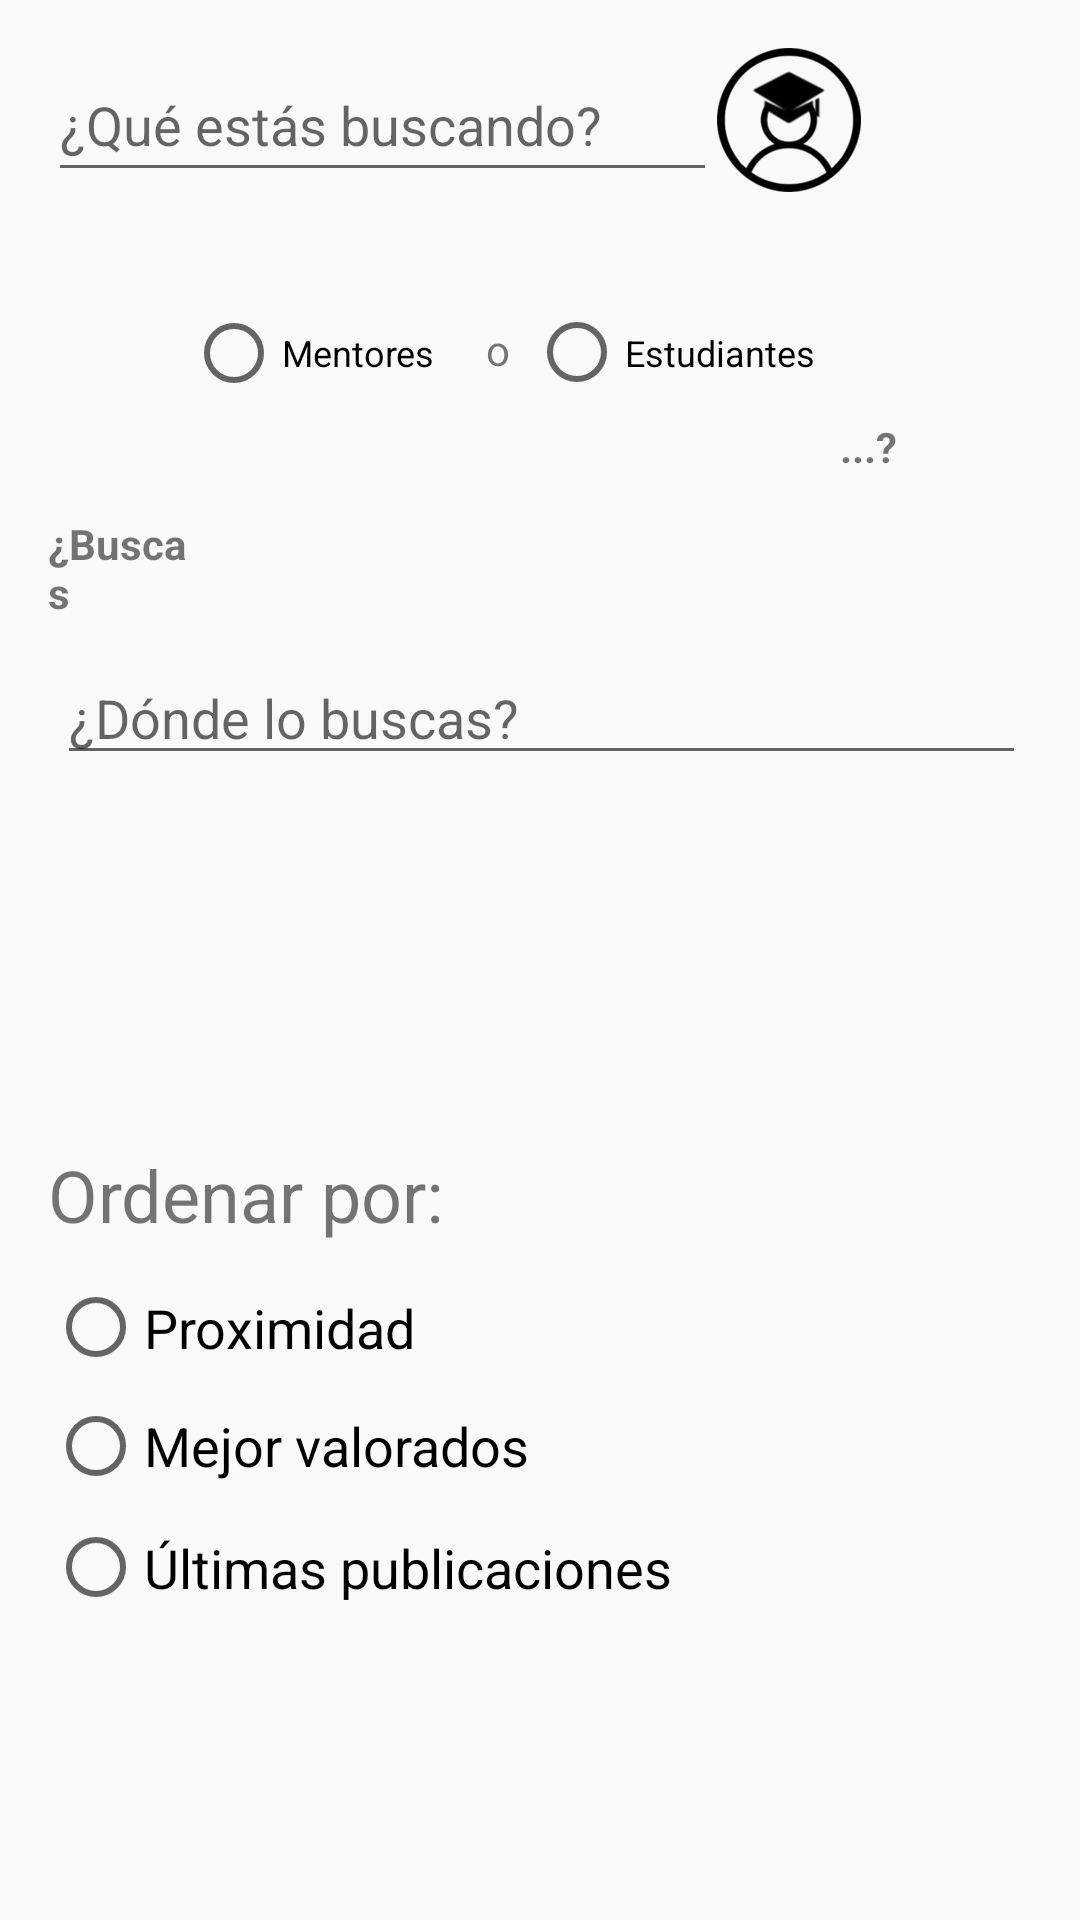

Reconstruct the res/layout file that produces this screen, plus the resources it refers to.
<!-- AndroidManifest.xml: application theme AppTheme -->
<!-- res/layout/activity_filtros_guapos.xml -->
<?xml version="1.0" encoding="utf-8"?>
<android.support.constraint.ConstraintLayout xmlns:android="http://schemas.android.com/apk/res/android"
    xmlns:app="http://schemas.android.com/apk/res-auto"
    xmlns:tools="http://schemas.android.com/tools"
    android:layout_width="match_parent"
    android:layout_height="match_parent"
    tools:context="sixpi.profesoradjunto.activities.FiltrosGuaposActivity">

    //HOLA

    <ImageView
        android:id="@+id/imageView3"
        android:layout_width="wrap_content"
        android:layout_height="wrap_content"
        app:srcCompat="@drawable/perfil"
        tools:layout_constraintTop_creator="1"
        tools:layout_constraintRight_creator="1"
        android:layout_marginEnd="73dp"
        app:layout_constraintRight_toRightOf="parent"
        android:layout_marginTop="16dp"
        app:layout_constraintTop_toTopOf="parent" />

    <EditText
        android:id="@+id/editText3"
        android:layout_width="0dp"
        android:layout_height="0dp"
        android:ems="10"
        android:hint="¿Qué estás buscando?"
        android:inputType="textPersonName"
        app:layout_constraintRight_toLeftOf="@+id/imageView3"
        tools:layout_constraintTop_creator="1"
        tools:layout_constraintRight_creator="1"
        tools:layout_constraintBottom_creator="1"
        app:layout_constraintBottom_toBottomOf="@+id/imageView3"
        tools:layout_constraintLeft_creator="1"
        app:layout_constraintLeft_toLeftOf="@+id/textView2"
        app:layout_constraintTop_toTopOf="@+id/imageView3" />

    <TextView
        android:id="@+id/textView2"
        android:layout_width="0dp"
        android:layout_height="39dp"
        android:layout_marginBottom="107dp"
        android:layout_marginTop="107dp"
        android:text="¿Buscas"
        android:textStyle="bold"
        app:layout_constraintBottom_toTopOf="@+id/textView5"
        app:layout_constraintLeft_toLeftOf="@+id/textView5"
        app:layout_constraintRight_toLeftOf="@+id/radioGroup"
        app:layout_constraintTop_toTopOf="parent"
        tools:layout_constraintBottom_creator="1"
        tools:layout_constraintLeft_creator="1"
        tools:layout_constraintRight_creator="1"
        tools:layout_constraintTop_creator="1" />

    <TextView
        android:id="@+id/textView3"
        android:layout_width="36dp"
        android:layout_height="30dp"
        android:text="o"
        tools:layout_constraintTop_creator="1"
        tools:layout_constraintRight_creator="1"
        app:layout_constraintRight_toRightOf="parent"
        android:layout_marginTop="43dp"
        app:layout_constraintTop_toBottomOf="@+id/editText3"
        tools:layout_constraintLeft_creator="1"
        app:layout_constraintLeft_toLeftOf="parent" />

    <TextView
        android:id="@+id/textView4"
        android:layout_width="30dp"
        android:layout_height="42dp"
        android:layout_marginBottom="45dp"
        android:layout_marginEnd="20dp"
        android:layout_marginStart="29dp"
        android:layout_marginTop="43dp"
        android:text="...?"
        android:textStyle="bold"
        app:layout_constraintBottom_toBottomOf="@+id/editText4"
        app:layout_constraintLeft_toLeftOf="@+id/imageView3"
        app:layout_constraintRight_toRightOf="@+id/editText4"
        app:layout_constraintTop_toBottomOf="@+id/imageView3"
        tools:layout_constraintBottom_creator="1"
        tools:layout_constraintLeft_creator="1"
        tools:layout_constraintRight_creator="1"
        tools:layout_constraintTop_creator="1" />

    <EditText
        android:id="@+id/editText4"
        android:layout_width="323dp"
        android:layout_height="41dp"
        android:ems="10"
        android:hint="¿Dónde lo buscas?"
        android:inputType="textPersonName"
        tools:layout_constraintTop_creator="1"
        tools:layout_constraintBottom_creator="1"
        app:layout_constraintBottom_toTopOf="@+id/textView5"
        android:layout_marginStart="3dp"
        android:layout_marginTop="55dp"
        tools:layout_constraintLeft_creator="1"
        android:layout_marginBottom="59dp"
        app:layout_constraintLeft_toLeftOf="@+id/textView2"
        app:layout_constraintTop_toTopOf="@+id/radioGroup" />

    <TextView
        android:id="@+id/textView5"
        android:layout_width="211dp"
        android:layout_height="41dp"
        android:text="Ordenar por:"
        android:textSize="24sp"
        tools:layout_constraintBottom_creator="1"
        android:layout_marginStart="16dp"
        app:layout_constraintBottom_toBottomOf="parent"
        tools:layout_constraintLeft_creator="1"
        android:layout_marginBottom="217dp"
        app:layout_constraintLeft_toLeftOf="parent" />

    <RadioGroup
        android:layout_width="264dp"
        android:layout_height="0dp"
        android:weightSum="1"
        tools:layout_constraintTop_creator="1"
        tools:layout_constraintBottom_creator="1"
        app:layout_constraintBottom_toBottomOf="parent"
        android:layout_marginTop="41dp"
        tools:layout_constraintLeft_creator="1"
        android:layout_marginBottom="52dp"
        app:layout_constraintLeft_toLeftOf="@+id/textView5"
        app:layout_constraintTop_toTopOf="@+id/textView5">

        <RadioButton
            android:id="@+id/radioButton3"
            android:layout_width="wrap_content"
            android:layout_height="39dp"
            android:text="Proximidad"
            android:textSize="18sp" />

        <RadioButton
            android:id="@+id/radioButton5"
            android:layout_width="wrap_content"
            android:layout_height="40dp"
            android:text="Mejor valorados"
            android:textSize="18sp" />

        <RadioButton
            android:id="@+id/radioButton4"
            android:layout_width="wrap_content"
            android:layout_height="41dp"
            android:text="Últimas publicaciones"
            android:textSize="18sp" />
    </RadioGroup>

    <RadioGroup

        android:id="@+id/radioGroup"
        android:layout_width="237dp"
        android:layout_height="79dp"
        android:orientation="horizontal"
        app:layout_constraintBottom_toBottomOf="@+id/textView3"
        app:layout_constraintHorizontal_bias="0.503"
        app:layout_constraintLeft_toLeftOf="parent"
        app:layout_constraintRight_toRightOf="parent"
        app:layout_constraintTop_toBottomOf="@+id/textView3"
        app:layout_constraintVertical_bias="0.569"
        tools:layout_constraintBottom_creator="1"
        tools:layout_constraintLeft_creator="1"
        tools:layout_constraintRight_creator="1"
        tools:layout_constraintTop_creator="1">

        <RadioButton
            android:id="@+id/radioButton"
            android:layout_width="101dp"
            android:layout_height="40dp"
            android:layout_weight="1"
            android:text="Mentores"
            android:textSize="12sp"
            tools:layout_editor_absoluteX="74dp"
            tools:layout_editor_absoluteY="87dp" />

        <RadioButton
            android:id="@+id/radioButton2"
            style="@android:style/Widget.DeviceDefault.Light.CompoundButton.RadioButton"
            android:layout_width="109dp"
            android:layout_height="39dp"
            android:layout_weight="1"
            android:text="Estudiantes"
            android:textSize="12sp"
            tools:layout_editor_absoluteX="202dp"
            tools:layout_editor_absoluteY="87dp" />
    </RadioGroup>


</android.support.constraint.ConstraintLayout>
<!-- resources referenced by this layout -->
<resources>
  <!-- drawable perfil: png bitmap (drawable-hdpi, 3040 bytes) -->
  <style name="AppTheme" parent="Theme.AppCompat.Light.DarkActionBar">
  
          
          <item name="colorPrimary">@color/colorPrimary</item>
          <item name="colorPrimaryDark">@color/colorPrimaryDark</item>
          <item name="colorAccent">@color/colorAccent</item>
          <item name="windowActionBar">false</item>
          <item name="windowNoTitle">false</item>
      </style>
  <!-- not gathered from this repository: default colours our renderer supplied (Android Studio template values) -->
  <color name="colorPrimary">#FF6200EE</color>
  <color name="colorPrimaryDark">#FF3700B3</color>
  <color name="colorAccent">#FF03DAC5</color>
</resources>
